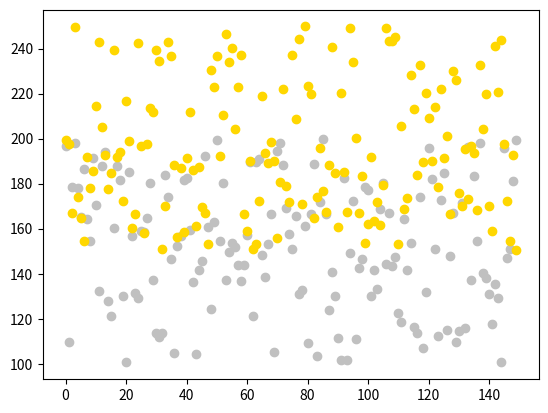

The matplotlib source for this figure: (Note: this script raises an exception after producing the figure.)
import numpy as np
import matplotlib.pyplot as plt
s=np.random.uniform(100,200,150)
t=np.random.uniform(150,250,150)
s=list(s)
t=list(t)
plt.plot(s,'o',color='silver')
plt.plot(t,'o',color='gold')
dic={}
dic['A']=s
dic['B']=t
td=int(input('Enter the test data:'))
plt.plot(td,'*',color='aquamarine')
distance=[]
for key in dic:
    for i in range(120):
        s=key
        t=str(abs(dic[key][i]-td))
        t+=s
        distance.append(t)       
distance.sort()
print('It belongs to the class:',distance[0][len(distance[0])-1])
